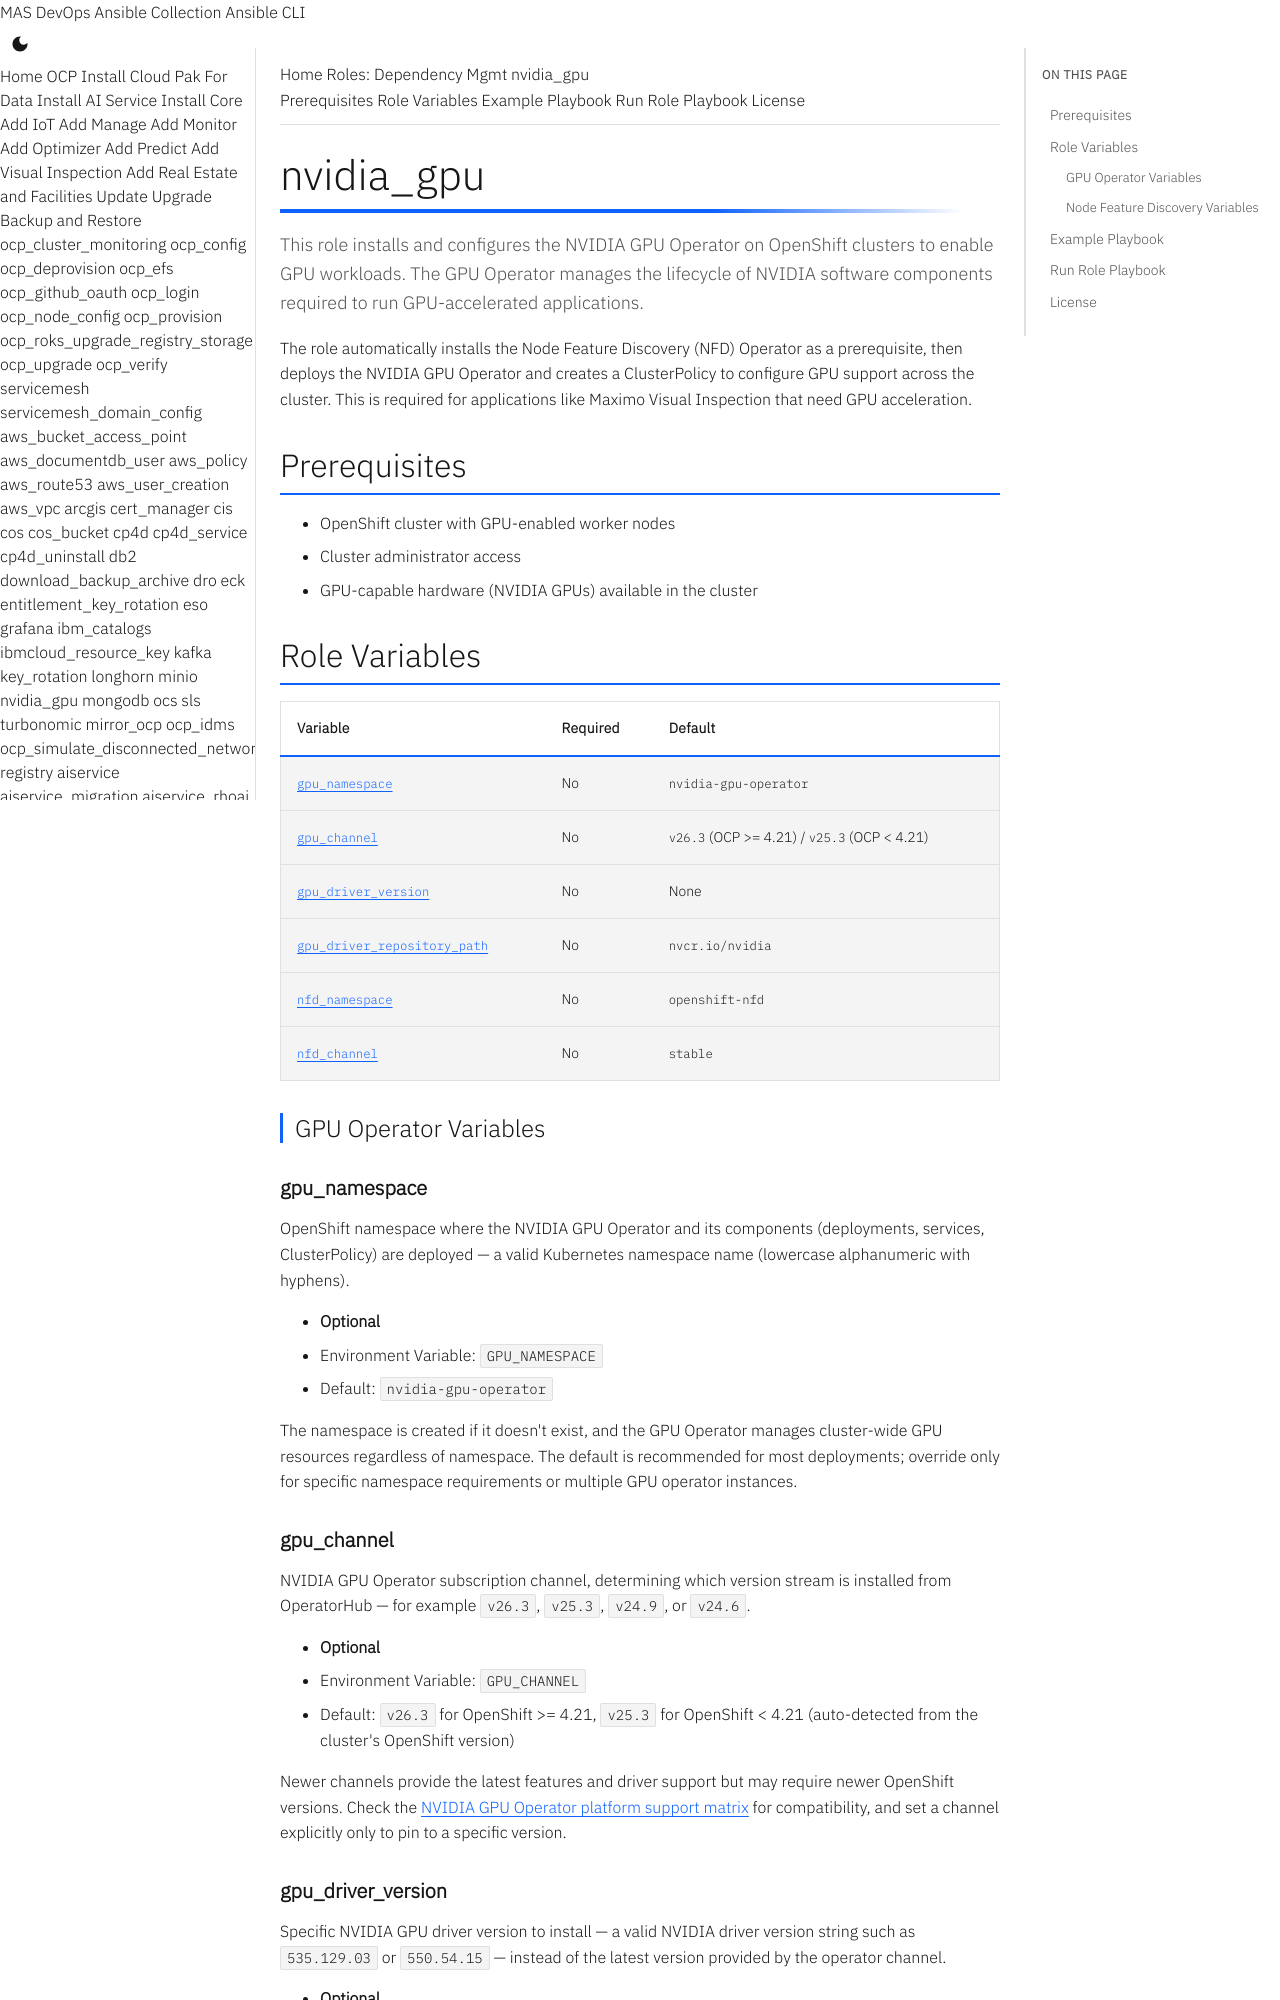

repository: ibm-mas/ansible-devops · page: roles/nvidia_gpu/index.html · generator: mkdocs

# nvidia_gpu
This role installs and configures the NVIDIA GPU Operator on OpenShift clusters to enable GPU workloads. The GPU Operator manages the lifecycle of NVIDIA software components required to run GPU-accelerated applications.

The role automatically installs the Node Feature Discovery (NFD) Operator as a prerequisite, then deploys the NVIDIA GPU Operator and creates a ClusterPolicy to configure GPU support across the cluster. This is required for applications like Maximo Visual Inspection that need GPU acceleration.

## Prerequisites

- OpenShift cluster with GPU-enabled worker nodes
- Cluster administrator access
- GPU-capable hardware (NVIDIA GPUs) available in the cluster

## Role Variables

| Variable | Required | Default |
|----------|----------|---------|
| [`gpu_namespace`](#gpu_namespace) | No | `nvidia-gpu-operator` |
| [`gpu_channel`](#gpu_channel) | No | `v26.3` (OCP >= 4.21) / `v25.3` (OCP < 4.21) |
| [`gpu_driver_version`](#gpu_driver_version) | No | None |
| [`gpu_driver_repository_path`](#gpu_driver_repository_path) | No | `nvcr.io/nvidia` |
| [`nfd_namespace`](#nfd_namespace) | No | `openshift-nfd` |
| [`nfd_channel`](#nfd_channel) | No | `stable` |

### GPU Operator Variables

#### gpu_namespace
OpenShift namespace where the NVIDIA GPU Operator and its components (deployments, services, ClusterPolicy) are deployed — a valid Kubernetes namespace name (lowercase alphanumeric with hyphens).

- **Optional**
- Environment Variable: `GPU_NAMESPACE`
- Default: `nvidia-gpu-operator`

The namespace is created if it doesn't exist, and the GPU Operator manages cluster-wide GPU resources regardless of namespace. The default is recommended for most deployments; override only for specific namespace requirements or multiple GPU operator instances.

#### gpu_channel
NVIDIA GPU Operator subscription channel, determining which version stream is installed from OperatorHub — for example `v26.3`, `v25.3`, `v24.9`, or `v24.6`.

- **Optional**
- Environment Variable: `GPU_CHANNEL`
- Default: `v26.3` for OpenShift >= 4.21, `v25.3` for OpenShift < 4.21 (auto-detected from the cluster's OpenShift version)

Newer channels provide the latest features and driver support but may require newer OpenShift versions. Check the [NVIDIA GPU Operator platform support matrix](https://docs.nvidia.com/datacenter/cloud-native/gpu-operator/latest/platform-support.html) for compatibility, and set a channel explicitly only to pin to a specific version.
